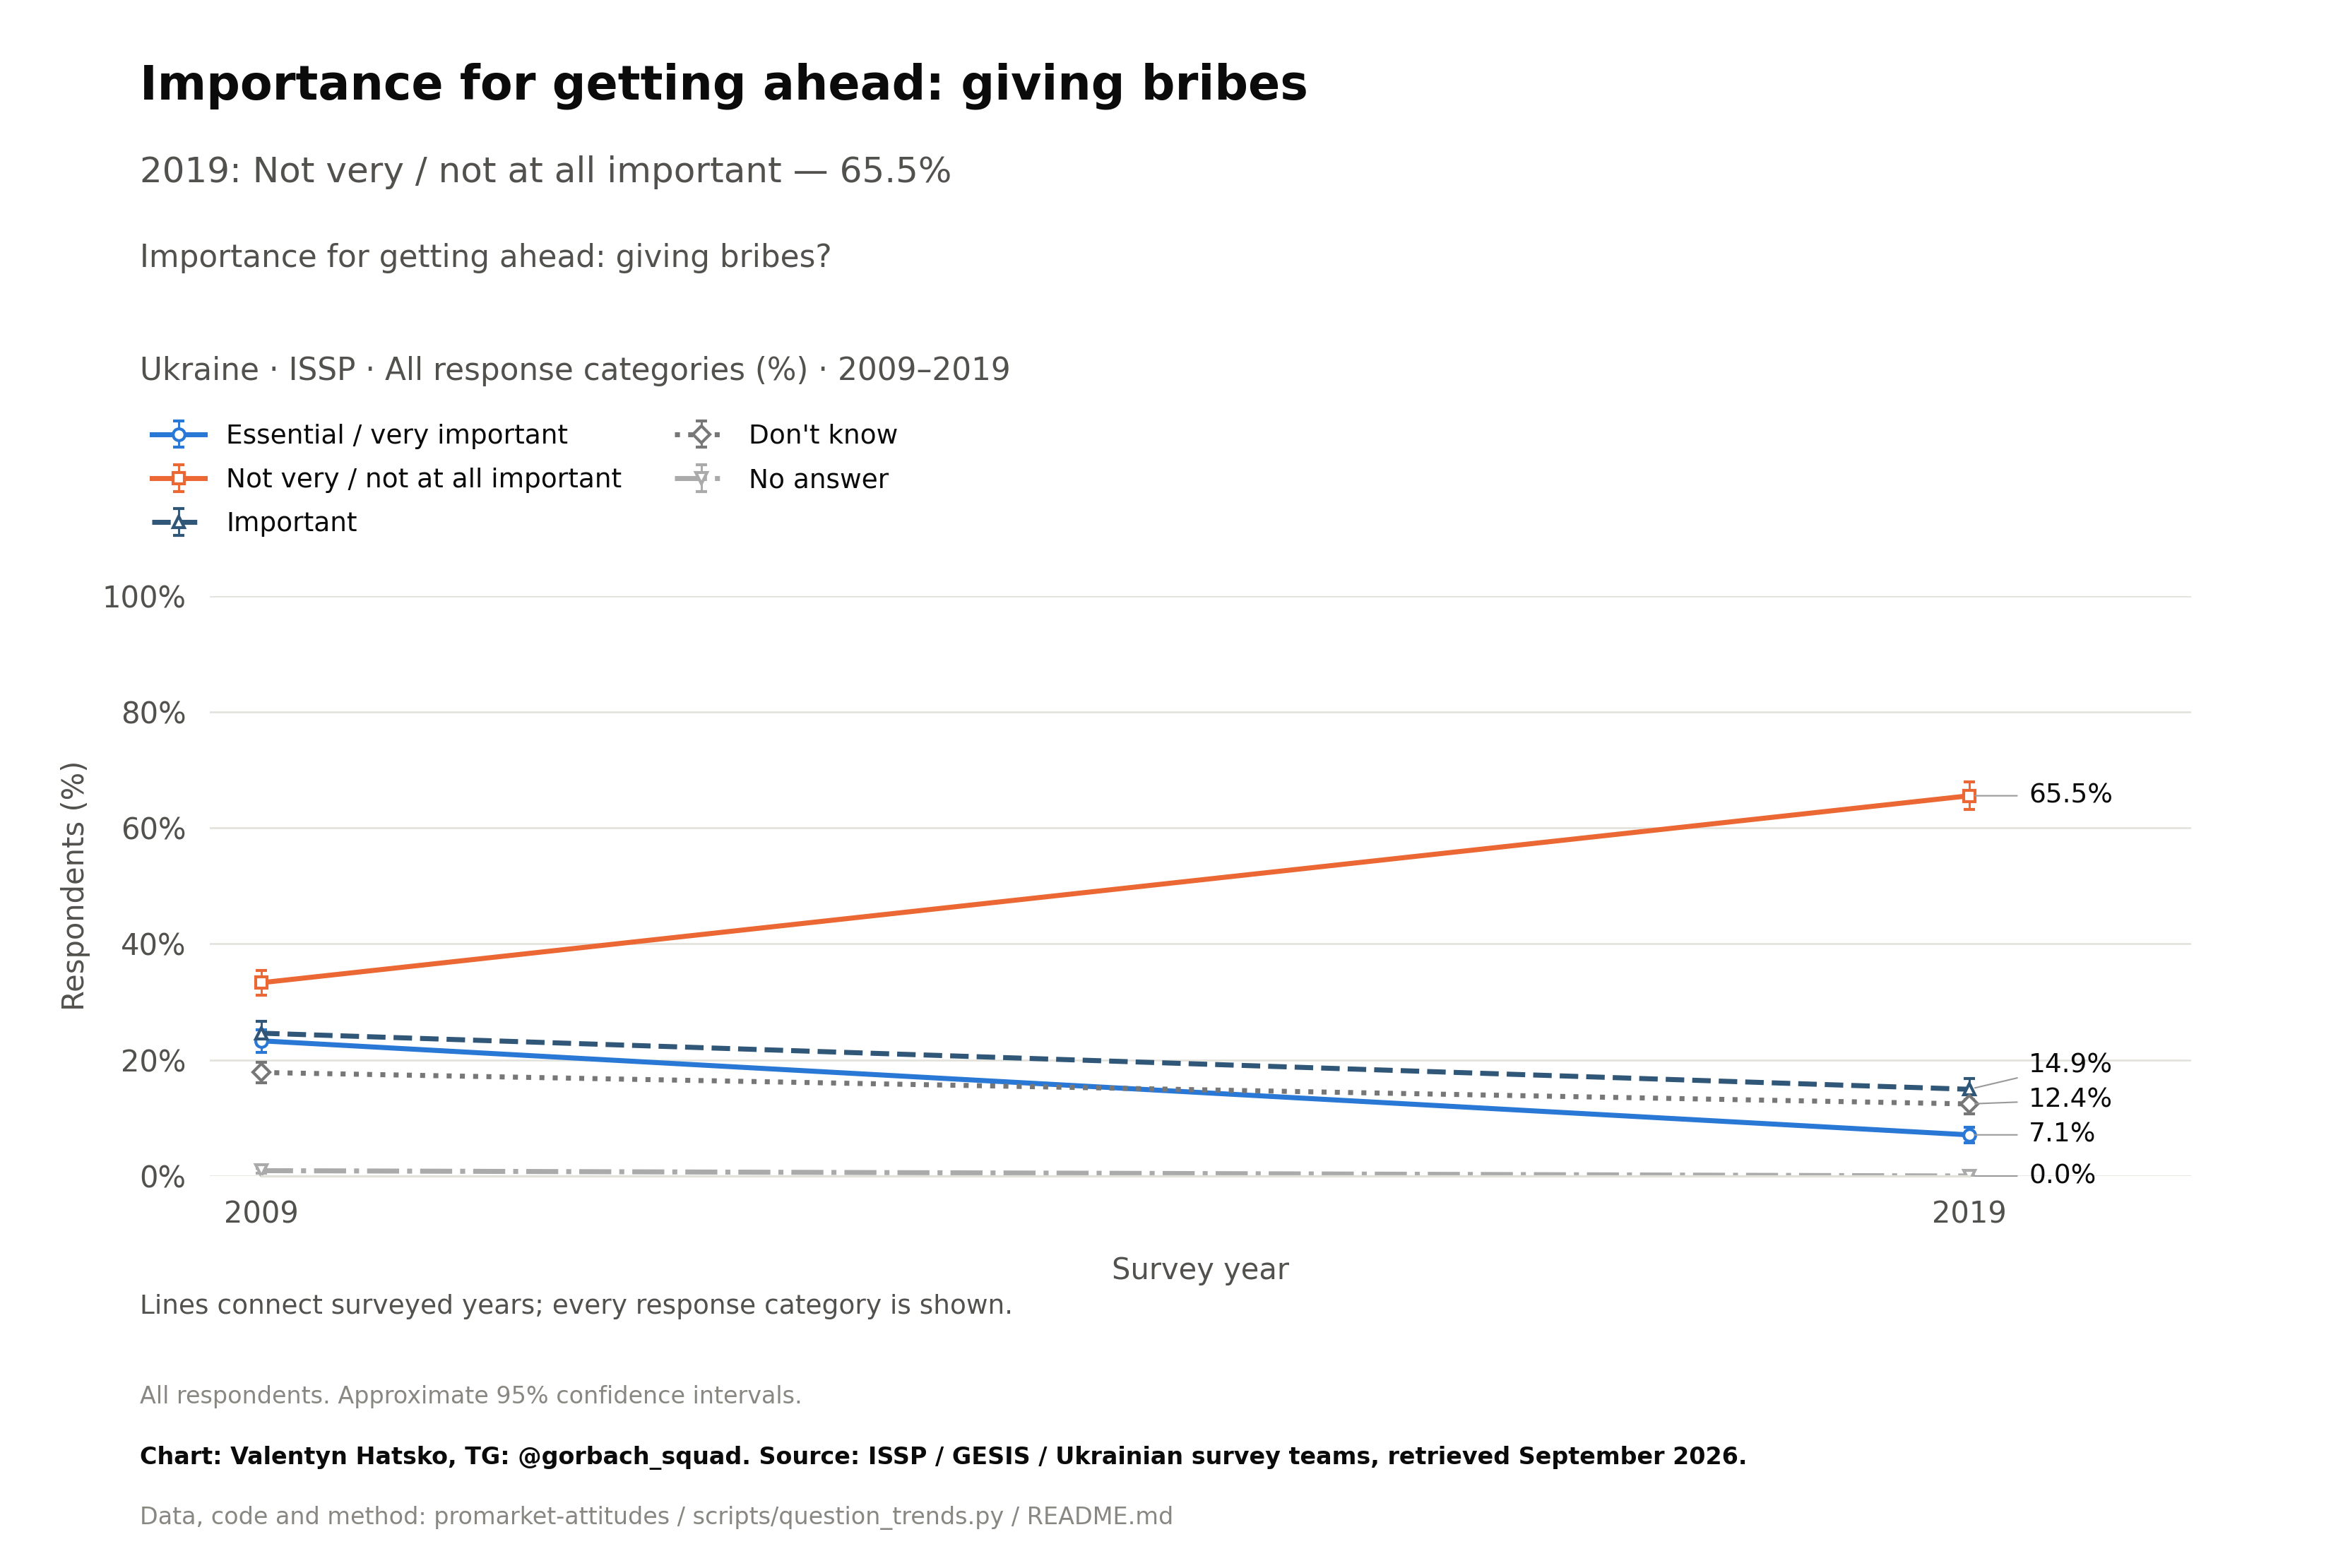

The file beside this chart, header and first rows:
survey, item, year, question_type, source_file, source_field, source_table, source_sha256, response, estimate, se, ci_low, ci_high, n_valid, n_domain, n_psu, kish_n, weight_sum, weighted, variance_method, denominator, excluded_non_numeric_pct, spontaneous_against_democracy_pct, round
ISSP, ahead_bribes, 2009, ordinal, ZA5400_v4-0-0.sav, V13, original microdata, ff5bd2c5c8c7ba6e8e7ba11541b464be2d464ddf…, Essential / very important, 23.3, 0.9957, 21.35, 25.26, 2012, 2012, 2012, 1829, 2012, True, Approximate weighted respondent lineariz…, all eligible adults, , , 
ISSP, ahead_bribes, 2019, ordinal, ZA7810_v1-0-0.sav, v7, original microdata, 694abfea6f4a06ec211c0e24428d0bce0acc0f3e…, Essential / very important, 7.092, 0.677, 5.764, 8.42, 2001, 2001, 2001, 1624, 2001, True, Approximate weighted respondent lineariz…, all eligible adults, , , 
ISSP, ahead_bribes, 2009, ordinal, ZA5400_v4-0-0.sav, V13, original microdata, ff5bd2c5c8c7ba6e8e7ba11541b464be2d464ddf…, Not very / not at all important, 33.31, 1.098, 31.16, 35.46, 2012, 2012, 2012, 1829, 2012, True, Approximate weighted respondent lineariz…, all eligible adults, , , 
ISSP, ahead_bribes, 2019, ordinal, ZA7810_v1-0-0.sav, v7, original microdata, 694abfea6f4a06ec211c0e24428d0bce0acc0f3e…, Not very / not at all important, 65.54, 1.211, 63.17, 67.91, 2001, 2001, 2001, 1624, 2001, True, Approximate weighted respondent lineariz…, all eligible adults, , , 
ISSP, ahead_bribes, 2009, ordinal, ZA5400_v4-0-0.sav, V13, original microdata, ff5bd2c5c8c7ba6e8e7ba11541b464be2d464ddf…, Important, 24.62, 1.013, 22.63, 26.6, 2012, 2012, 2012, 1829, 2012, True, Approximate weighted respondent lineariz…, all eligible adults, , , 
ISSP, ahead_bribes, 2019, ordinal, ZA7810_v1-0-0.sav, v7, original microdata, 694abfea6f4a06ec211c0e24428d0bce0acc0f3e…, Important, 14.95, 0.9173, 13.15, 16.74, 2001, 2001, 2001, 1624, 2001, True, Approximate weighted respondent lineariz…, all eligible adults, , , 
ISSP, ahead_bribes, 2009, ordinal, ZA5400_v4-0-0.sav, V13, original microdata, ff5bd2c5c8c7ba6e8e7ba11541b464be2d464ddf…, Don't know, 17.85, 0.8882, 16.11, 19.59, 2012, 2012, 2012, 1829, 2012, True, Approximate weighted respondent lineariz…, all eligible adults, , , 
ISSP, ahead_bribes, 2019, ordinal, ZA7810_v1-0-0.sav, v7, original microdata, 694abfea6f4a06ec211c0e24428d0bce0acc0f3e…, Don't know, 12.42, 0.8607, 10.73, 14.11, 2001, 2001, 2001, 1624, 2001, True, Approximate weighted respondent lineariz…, all eligible adults, , , 
ISSP, ahead_bribes, 2009, ordinal, ZA5400_v4-0-0.sav, V13, original microdata, ff5bd2c5c8c7ba6e8e7ba11541b464be2d464ddf…, No answer, 0.9222, 0.2266, 0.4778, 1.367, 2012, 2012, 2012, 1829, 2012, True, Approximate weighted respondent lineariz…, all eligible adults, , , 
ISSP, ahead_bribes, 2019, ordinal, ZA7810_v1-0-0.sav, v7, original microdata, 694abfea6f4a06ec211c0e24428d0bce0acc0f3e…, No answer, 0.0, 0.0, 0.0, 0.0, 2001, 2001, 2001, 1624, 2001, True, Approximate weighted respondent lineariz…, all eligible adults, , , 
